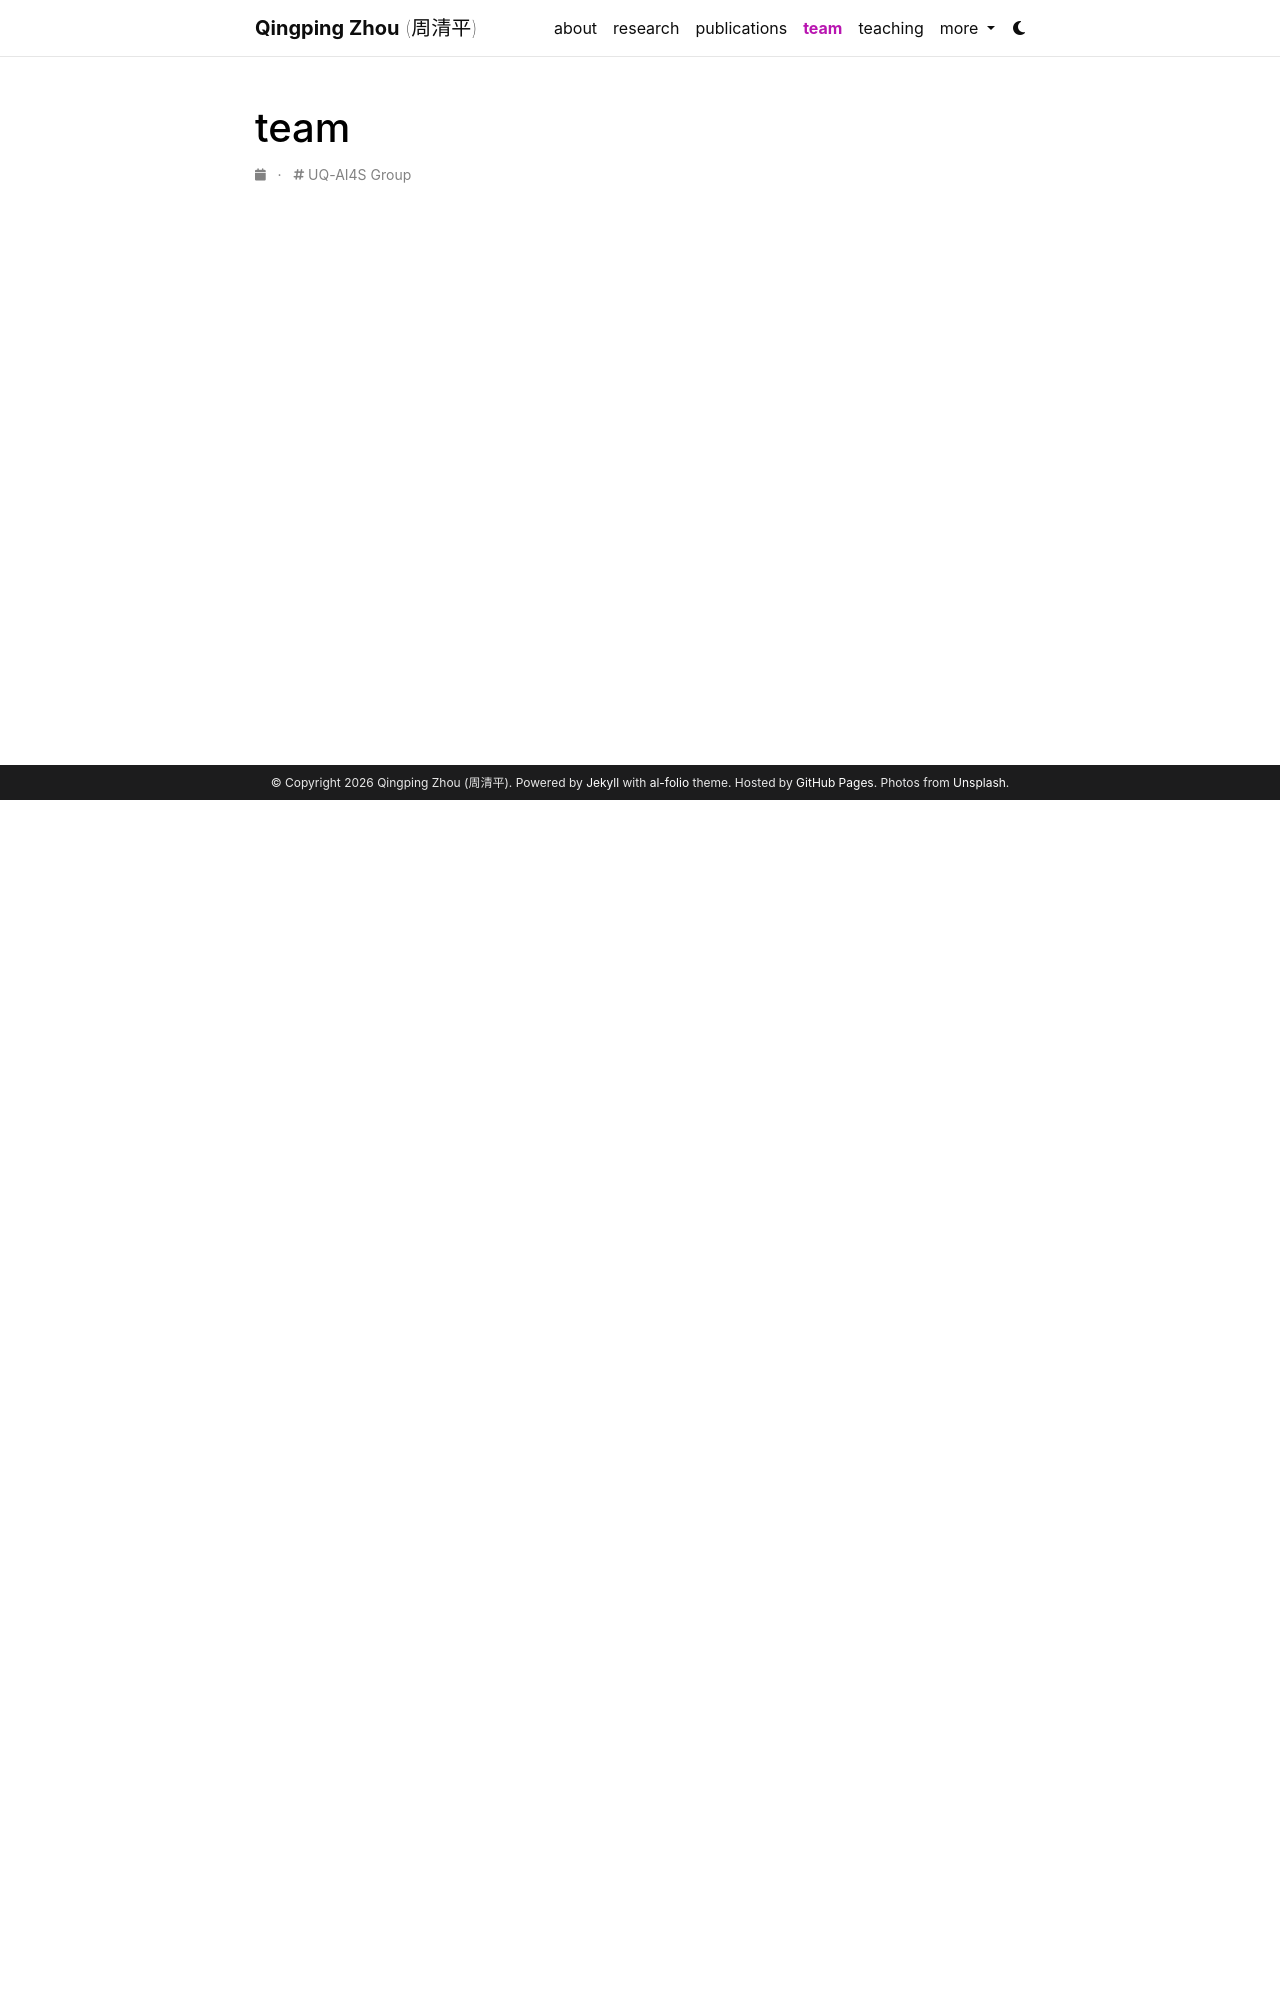

repository: zhouqp631/zhouqp631.github.io · page: team/index.html · generator: jekyll

---
layout: post
permalink: /team/
title: team
nav: true
nav_order: 3
tags: UQ-AI4S Group
thumbnail: assets/img/csu.jpg
images:
  compare: true
  slider: true
---

<swiper-container keyboard="true" navigation="true" pagination="true" pagination-clickable="true" pagination-dynamic-bullets="true" rewind="true">
  <swiper-slide>{% include figure.liquid loading="eager" path="assets/img/csu.jpg" title="中南大学新校区" class="img-fluid rounded z-depth-1" %}</swiper-slide>
  <swiper-slide>{% include figure.liquid loading="eager" path="assets/img/2026_postgraduate.jpg" title="2026届毕业生(从左到右: 许孟婕 李孟席 许佳乐 徐瑶)" class="img-fluid rounded z-depth-1" %}</swiper-slide>
  <swiper-slide>{% include figure.liquid loading="eager" path="assets/img/2025_postgraduate.jpg" title="2025届毕业生(从左到右: 李维 凌煜哲)" class="img-fluid rounded z-depth-1" %}</swiper-slide>
  <swiper-slide>{% include figure.liquid loading="eager" path="assets/img/2024_postgraduate.jpg" title="2024届毕业生(从左到右: 许贵贤 蔡畅 王慧慧)" class="img-fluid rounded z-depth-1" %}</swiper-slide>
  <swiper-slide>{% include figure.liquid loading="eager" path="assets/img/2023_postgraduate.jpg" title="2023届毕业生(从左到右: 杨婧雅 钱嘉宇)" class="img-fluid rounded z-depth-1" %}</swiper-slide>
  <swiper-slide>{% include figure.liquid loading="eager" path="assets/img/2024_uq_group.jpg" title="2024年 周清平&王洪桥课题组团建" class="img-fluid rounded z-depth-1" %}</swiper-slide>
</swiper-container>

<br>
# 加入我们
<div style="height: 10px;"></div>

2027年计划招收**1名博士生**和**2-4名硕士生**，欢迎认真负责、积极主动的同学加入。

- **硕士生**：具备良好的数学或统计学基础，特别欢迎善于运用 AI 工具辅助学习与研究的同学；
  
- **博士生**：具备一定的科研积累和独立思考能力，对科学研究有热情，愿意探索前沿科学问题。

课题组致力于统计学、数学和深度学习领域的交叉研究。欢迎对贝叶斯统计建模、深度生成模型、科学机器学习等相关研究方向感兴趣的学生参加推免或报考。
有意向的同学请将简历发送至 qpzhou[at]csu[dot]edu[dot]cn

<br>

具体研究内容有：

**1. (非)线性反问题求解**

- 基于深度生成模型(扩散概率模型, 流模型...)的反问题求解
  
- 贝叶斯反演中的先验设计和MCMC采样方法
  
- 物理嵌入/驱动/感知的深度学习模型


**2. 跨学科应用**
   
- 探索不确定性量化方法在生物信息学等领域的实际应用 

<br>

# 学生
## 博士生

|   |     |     |     |     | 姓名  |     |     |     |     |  |     |     |     |     |   |     |     |     |     | 合作指导老师 |
|:---------:|------|------|------|------|:-----|------|------|------|------|:----|------|------|------|------|:--------------------------------------------------------------:|------|------|------|------|:--------------|
| 2023--     |   |     |     |     | 钱嘉宇 |      |     |     |     |  |      |     |     |     | |     |     |     |     | 焦勇         |
|  |   |     |     |     |  |      |     |     |     |  |      |     |     |     | |     |     |     |     |          |
|  |   |     |     |     |  |      |     |     |     |  |      |     |     |     | |     |     |     |     |          |
